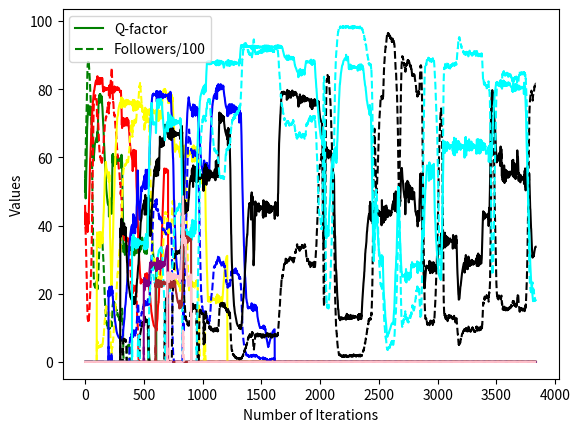

Generate this figure with matplotlib:
# total people - 10000
# parties - 10
#procedure:
#    go to each node decide one of the parties (prob for quality dependent selection = 0.8)

import networkx as nx
import random
import matplotlib.pyplot as plt

def create_graph(num_people,prob_quality_depenent): # to create a graph
    G=nx.Graph()
    G.add_nodes_from([x for x in range(num_people)]); # adding people to the graph
    for i in range(num_people):
        G.nodes[i]['type']='people' # assigning type to people
    # adding two parties initially
    G.add_node('party1')
    G.add_node('party2')
    # assigning them types
    G.nodes['party1']['type']='party'
    G.nodes['party2']['type']='party'
    
    # assigning Quality factor to them
    G.nodes['party1']['Q-factor']=random.randint(40,50)
    G.nodes['party2']['Q-factor']=random.randint(40,50)
    
    Q1=G.nodes['party1']['Q-factor']
    Q2=G.nodes['party2']['Q-factor']
    
    lst_of_parties=['party1','party2']
    probabily_first_party=float(Q1)/(Q1+Q2) # probability to go to first party
    
    for i in range(num_people): # assigning people to one of the parties
        rn1=random.random()
        if rn1<=prob_quality_depenent: # depending on quality factor
            rn=random.random()
            if rn<=probabily_first_party:
                G.add_edge(i,'party1')
                G.nodes[i]['party']='party1'
            else:
                G.add_edge(i,'party2')
                G.nodes[i]['party']='party2'
        else: # randomly
            ran=random.choice(['party1','party2'])
            G.add_edge(i,ran)
            G.nodes[i]['party']=ran
    return G,lst_of_parties

def iterate(G,num_iterations,lst_of_parties,parties_added,const_for_change,num_people): # varying Q-factor and choices of people
    
    plot_lst_Q_factors = [[] for p in range(parties_added)]

    plot_lst_degree = [[] for p in range(parties_added)]

    lst_for_change=[G.nodes[x]['Q-factor']/100 for x in lst_of_parties] # initial change probability

    k = 0
    
    for n in range(parties_added):
        i = 'party'+str(n+1)
        if i in lst_of_parties:
            plot_lst_Q_factors[k].append(G.nodes[i]['Q-factor'])
            plot_lst_degree[k].append(G.degree(i)/100)
        else:
            plot_lst_Q_factors[k].append(0)
            plot_lst_degree[k].append(0)
        k+=1


    for j in range(num_iterations): 
        print("=",end="")
        ind=0 # to know which party is it
        for n in range(parties_added): # go to each party 
            i = 'party'+str(n+1)
            if i in lst_of_parties:
                Q=float(G.nodes[i]['Q-factor'])
                rate_change=((min(Q/100,(1-Q/100)))*(100-j))/(const_for_change*100) # rate of change 
                range_change=[Q-(rate_change*100),Q+(rate_change*100)]  # range for change
                rn=random.random()
                rn1=0
                if rn<=0.02: # if we need to change the probability of change 
                    rn1=random.random()
                    lst_for_change[ind]=rn1
                else:
                    rn1=lst_for_change[ind]
                if rn1<=Q/100: # it shall decrease
                    G.nodes[i]['Q-factor']=random.uniform(range_change[0],Q)
                else: # it shall increase
                    G.nodes[i]['Q-factor']=random.uniform(Q,range_change[1])


                plot_lst_Q_factors[n].append(G.nodes[i]['Q-factor'])
                ind+=1

            else:
                plot_lst_Q_factors[n].append(0)

        

        party_and_qfac=[] # list for name of party and its q factor
        for i in lst_of_parties:
            party_and_qfac.append([G.nodes[i]['Q-factor'],i])
        party_and_qfac.sort(key=lambda x:x[0],reverse=True) # sorted
        party_and_change={x[1]:(10+party_and_qfac[0][0]-x[0])/100 for x in party_and_qfac} # probability for people in that party to change the party 
        top_parties=[x[1] for x in party_and_qfac[:min(3,len(party_and_qfac))]] # getting the top parties depending on the Q-factor of the parties
        prob_top=[]
        sum_qfac=0
        partial_sum_qfac=0
        # calculating sums and partial sums for shuffling people in top 3
        for i in top_parties:
            sum_qfac+=G.nodes[i]['Q-factor']
        for i in top_parties:
            partial_sum_qfac+=G.nodes[i]['Q-factor']
            prob_top.append(partial_sum_qfac/sum_qfac)
        for i in range(num_people): # shuffle the people
            rn=random.random()
            if (rn<=party_and_change[G.nodes[i]['party']]): # shuffle to top three depending on the probbilty assigned above
                G.remove_edge(i,G.nodes[i]['party'])
                rn1=random.random()
                if rn1<prob_top[0]:
                    G.nodes[i]['party']=top_parties[0]
                elif prob_top[0]<=rn1<prob_top[1] and len(top_parties)>1:
                    G.nodes[i]['party']=top_parties[1]
                elif prob_top[1]<=rn1<1 and len(top_parties)>2:
                    G.nodes[i]['party']=top_parties[2]
                G.add_edge(i,G.nodes[i]['party'])
        ind = 0    
        for n in range(parties_added):
            i = 'party'+str(n+1)
            if i in lst_of_parties:
                plot_lst_degree[n].append(G.degree(i)/100)
            else:
                plot_lst_degree[n].append(0)
            ind+=1

    ruling_party = lst_of_parties[0]
    for i in lst_of_parties: # finding the rulling party
        if G.degree(i) > G.degree(ruling_party):
            ruling_party = i
    print()
    print("Ruling Party: ", ruling_party,"Top Parties: ", top_parties)


    return G, plot_lst_Q_factors, plot_lst_degree


def add_party(G, lst_of_parties, parties_added, num_people): # adding a new party in to the system

    new_party = 'party'+str(parties_added+1)
    G.add_node(new_party)
    G.nodes[new_party]['type'] = 'party'
    G.nodes[new_party]['Q-factor'] = random.randint(20, 40) # assigning Q-factor to it
    Q1 = G.nodes[new_party]['Q-factor']
    lst_of_parties.append(new_party)

    for i in range(num_people): # shifting people to new party
        Q2 = G.nodes[G.nodes[i]['party']]['Q-factor']
        prob_for_shift = Q1/(Q1+Q2)*0.2 # probability to shift to the new party
        
        rn1 = random.random()
        if rn1 < prob_for_shift:
            G.remove_edge(i, G.nodes[i]['party'])
            G.nodes[i]['party'] = new_party
            G.add_edge(i, G.nodes[i]['party'])


    return G, lst_of_parties


def delete_party(G, lst_of_parties, num_people, prev_record, present_record): # deleting a party

    to_be_deleted = []
# check for each party for its last 3 tenures if its number of followers were always less than some threshold delete it
    for i in lst_of_parties:
        
        if (i in prev_record) and (len(prev_record[i])>1):
            
            if max(prev_record[i][0], prev_record[i][1], present_record[i]) < 500:
                to_be_deleted.append(i)
            else:
                # maintining the record
                prev_record[i][0] = prev_record[i][1]
                prev_record[i][1] = present_record[i]

        else:

            if i not in prev_record:
                prev_record[i] = [present_record[i]]

            else:
                prev_record[i].append(present_record[i])

    new_lst_of_parties = [x for x in lst_of_parties if x not in to_be_deleted]

    for p in to_be_deleted: # delete the party and assign its followers to others

        followers = list(G.neighbors(p))

        for i in followers:
            G.remove_edge(i, p)
            G.nodes[i]['party'] = random.choice(new_lst_of_parties)
            G.add_edge(i, G.nodes[i]['party'])
    if len(to_be_deleted)>0:
        print("Resigned Parties", to_be_deleted)
    return G, new_lst_of_parties



    




def run_project(total_parties, total_iterations): # Function to run the whole of the code

    num_people = 10000
    num_iter = 100

    G = nx.Graph()
    
    prev_record = {}
    present_record = {}

    parties_added = 0

    G, lst_of_parties = create_graph(num_people, 0.8)
    parties_added+=2

    for p in lst_of_parties:
        present_record[p] = G.degree(p)

    plot_qf = [[] for _ in range(total_parties)]

    plot_deg = [[] for _ in range(total_parties)]

    G, lst_of_parties = delete_party(G, lst_of_parties, num_people, prev_record, present_record)
    G, add_qf, add_deg = iterate(G, num_iter, lst_of_parties, parties_added, 10, num_people)
    for k in range(2):
        plot_qf[k] += add_qf[k]
        plot_deg[k] += add_deg[k]
    for k in range(2, total_parties):
        plot_qf[k] += [0 for _ in range(num_iter)]
        plot_deg[k] += [0 for _ in range(num_iter)]

    for i in range(3, total_iterations):
        if i <= total_parties:
            G, lst_of_parties = add_party(G, lst_of_parties, parties_added, num_people)
            parties_added+=1
        for p in lst_of_parties:
            present_record[p] = G.degree(p)
        G, lst_of_parties = delete_party(G, lst_of_parties, num_people, prev_record, present_record)
        G, add_qf, add_deg = iterate(G, num_iter, lst_of_parties, parties_added, 10, num_people)
        for k in range(min(i, total_parties)):
            plot_qf[k] += add_qf[k]
            plot_deg[k] += add_deg[k]
        for k in range(min(i, total_parties), total_parties):
            plot_qf[k] += [0 for _ in range(num_iter)]
            plot_deg[k] += [0 for _ in range(num_iter)]
    



    G, lst_of_parties = delete_party(G, lst_of_parties, num_people, prev_record, present_record)

    colors = ['green', 'red', 'yellow', 'blue', 'black', 'cyan', 'purple', 'brown', 'pink']

    plt.xlabel('Number of Iterations')
    plt.ylabel('Values')

    for i in range(total_parties):
        plt.plot(plot_qf[i], color = colors[i])
        plt.plot(plot_deg[i], color = colors[i], linestyle = '--')
    
    plt.legend(('Q-factor', 'Followers/100'), loc=0)

    plt.show()

    return 0

run_project(9, 40)
